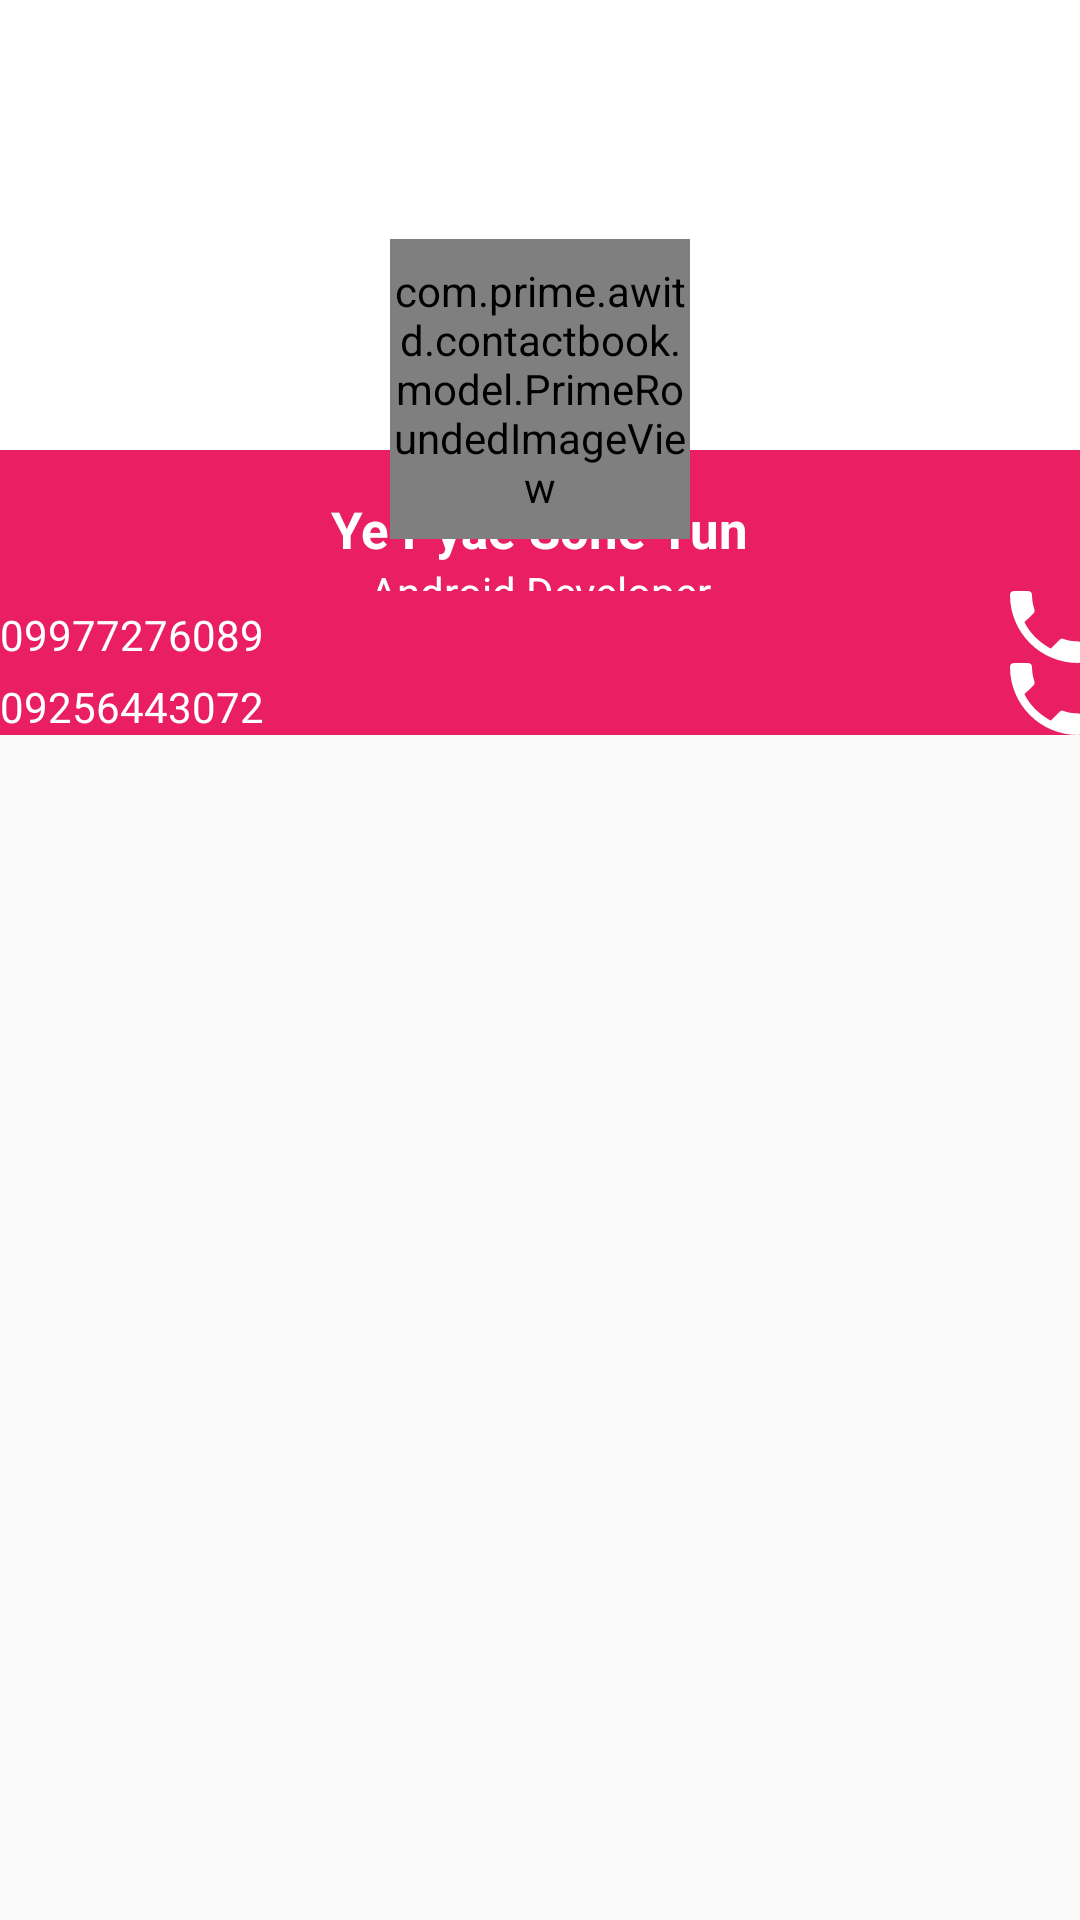

Layout XML and referenced resources for this Android screen:
<!-- AndroidManifest.xml: application theme AppTheme -->
<!-- res/layout/profile_screen.xml -->
<RelativeLayout xmlns:android="http://schemas.android.com/apk/res/android"
    android:layout_width="match_parent"
    android:layout_height="match_parent">

    <ImageView
        android:id="@+id/header_imageview"
        android:layout_width="fill_parent"
        android:layout_height="150dp"
        android:adjustViewBounds="true"
        android:background="#fff"
        android:scaleType="fitCenter" />

    <LinearLayout
        android:id="@+id/informations_container"
        android:layout_width="match_parent"
        android:layout_height="wrap_content"
        android:layout_below="@+id/header_imageview"
        android:layout_marginBottom="-10dp"
        android:background="@color/colorPrimary"
        android:gravity="center"
        android:orientation="vertical"
        android:weightSum="1">

        <View
            android:layout_width="fill_parent"
            android:layout_height="15dp"
            android:background="@color/colorPrimary" />

        <TextView
            android:id="@+id/dialog_name_textView"
            android:layout_width="wrap_content"
            android:layout_height="wrap_content"
            android:text="Ye Pyae Sone Tun"
            android:textColor="#fff"
            android:textSize="17dp"
            android:textStyle="bold" />

        <TextView
            android:id="@+id/dialog_team_textView"
            android:layout_width="wrap_content"
            android:layout_height="wrap_content"
            android:layout_weight="0.50"
            android:gravity="center"
            android:text="Android Developer"
            android:textColor="#FFF" />
    </LinearLayout>

    <ScrollView
        android:layout_width="fill_parent"
        android:layout_height="wrap_content"
        android:layout_below="@+id/informations_container"
        android:background="@color/colorPrimary"
        android:padding="-20dp"
        android:scrollbars="none">

        <LinearLayout
            android:layout_width="fill_parent"
            android:layout_height="wrap_content"
            android:orientation="vertical">

            <RelativeLayout
                android:layout_width="fill_parent"
                android:layout_height="wrap_content">

                <ImageView
                    android:id="@+id/button_phone"
                    android:layout_width="wrap_content"
                    android:layout_height="wrap_content"
                    android:layout_alignParentEnd="true"
                    android:layout_alignParentTop="true"
                    android:layout_weight="1"
                    android:src="@drawable/ic_phone_call"
                    android:text="CALL" />

                <TextView
                    android:id="@+id/dialog_mobile_textView"
                    android:layout_width="wrap_content"
                    android:layout_height="wrap_content"
                    android:layout_alignBaseline="@+id/button_phone"
                    android:layout_alignBottom="@+id/button_phone"
                    android:layout_alignParentStart="true"
                    android:text="09977276089"
                    android:textColor="#fff" />
            </RelativeLayout>


            <RelativeLayout
                android:layout_width="match_parent"
                android:layout_height="wrap_content">

                <ImageView
                    android:id="@+id/button_home_phone"
                    android:layout_width="wrap_content"
                    android:layout_height="wrap_content"
                    android:layout_alignParentEnd="true"
                    android:layout_alignParentTop="true"
                    android:layout_weight="1"
                    android:src="@drawable/ic_phone_call"
                    android:text="CALL" />

                <TextView
                    android:id="@+id/dialog_home_textView"
                    android:layout_width="wrap_content"
                    android:layout_height="wrap_content"
                    android:layout_alignBaseline="@+id/button_home_phone"
                    android:layout_alignBottom="@+id/button_home_phone"
                    android:layout_alignParentStart="true"
                    android:text="09256443072"
                    android:textColor="#fff" />
            </RelativeLayout>
        </LinearLayout>
    </ScrollView>

    
    <com.prime.awitd.contactbook.model.PrimeRoundedImageView
        android:id="@+id/profile_picture"
        android:layout_width="100dp"
        android:layout_height="100dp"
        android:layout_above="@+id/informations_container"
        android:layout_centerHorizontal="true"
        android:layout_marginBottom="-30dp"
        android:background="@drawable/profile_circular_border_imageview"
        android:src="@mipmap/awitd_water_logo" />

</RelativeLayout>
<!-- resources referenced by this layout -->
<resources>
  <color name="colorPrimary">#e91e63</color>
  <!-- drawable ic_phone_call (drawable) -->
  <vector android:height="24dp" android:viewportHeight="459.0"
      android:viewportWidth="459.0" android:width="24dp" xmlns:android="http://schemas.android.com/apk/res/android">
      <path android:fillColor="#FFFFFF" android:pathData="M91.8,198.9c35.7,71.4 96.9,130.1 168.3,168.3L316.2,311.1c7.6,-7.6 17.9,-10.2 25.5,-5.1c28,10.2 58.6,15.3 91.8,15.3c15.3,0 25.5,10.2 25.5,25.5v86.7c0,15.3 -10.2,25.5 -25.5,25.5C193.8,459 0,265.2 0,25.5C0,10.2 10.2,0 25.5,0h89.3c15.3,0 25.5,10.2 25.5,25.5c0,30.6 5.1,61.2 15.3,91.8c2.5,7.7 0,17.9 -5.1,25.5L91.8,198.9z"/>
  </vector>
  <!-- mipmap awitd_water_logo: png bitmap (mipmap-hdpi, 2024 bytes) -->
  <style name="AppTheme" parent="Theme.AppCompat.Light.DarkActionBar">
          
          <item name="colorPrimary">@color/colorPrimary</item>
          <item name="colorPrimaryDark">@color/colorPrimaryDark</item>
          <item name="colorAccent">@color/colorAccent</item>
  
      </style>
  <color name="colorPrimaryDark">#b70343</color>
  <color name="colorAccent">#ec407a</color>
</resources>
